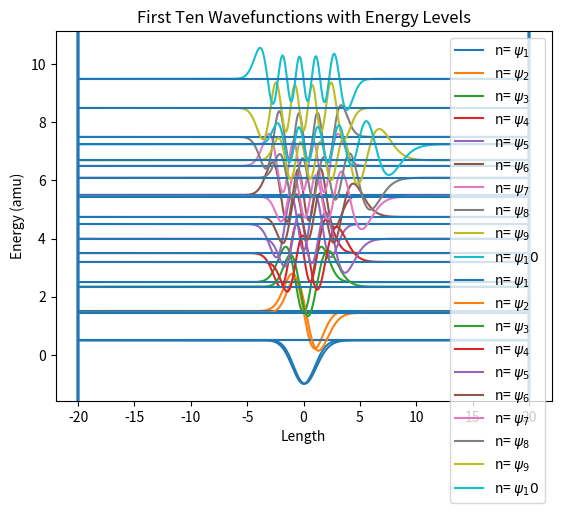

Write Python code to recreate this figure.
import math
import numpy as np
import matplotlib.pyplot as plt

#Constants
h_bar = 1
m = 1
omega = 1
D = 10
beta = np.sqrt(1/(2*D))
L = 40
n = 2000
dx = (L)/(n-1)

#Discretizing the Space
grid = np.linspace(-L / 2, L / 2, n)

#Potential Matrix (Harmonic and Anharmoic)
# Potential Matrix (Harmonic and Anharmonic)
def harmonic_matrix(grid):
    V_harmonic = 0.5 * m * omega**2 * (grid**2)
    return np.diag(V_harmonic) 

def anharmonic_matrix(grid):
    x_0 = 0  # You can change this if needed
    anh_exp = np.exp(-beta * (grid - x_0))
    V_anharmonic = D * (1 - anh_exp)**2
    return np.diag(V_anharmonic)  

#Laplacian Matrix
diagonal = -2 * np.ones(n) 
off_diagonal = np.ones(n-1) 

laplacian = (1/dx**2)*(np.diag(diagonal, k=0) + np.diag(off_diagonal, k=1) + np.diag(off_diagonal, k=-1))

#Hamiltonian Matrix
harmonic_V = harmonic_matrix(grid)
def hamil():
    hamiltonian_matrix = (-((h_bar**2) / (2 * m)) * laplacian) + harmonic_V
    return hamiltonian_matrix

anharmonic_V = anharmonic_matrix(grid)
def an_hamil():
    hamiltonian_matrix_morse = -((h_bar**2) / (2 * m)) * laplacian + anharmonic_V
    return hamiltonian_matrix_morse

#Compute eigenvalues and eigenvectors
eigenvalues_h, eigenvectors_h = np.linalg.eigh(hamil())
sort = np.argsort(eigenvalues_h)
eigenvalues_h = eigenvalues_h[sort]

eigenvalues_ah, eigenvectors_ah = np.linalg.eigh(an_hamil())
sort = np.argsort(eigenvalues_ah)
eigenvalues_ah = eigenvalues_ah[sort]

#Harmonic Graph                                          
for i in range(10):                               
    wavefunction_h= -eigenvectors_h[:, i]                                  
    wavefunction_h= wavefunction_h/(np.sqrt(np.sum(wavefunction_h**2)*dx))    #Normalize Wavefunction
    y=2*wavefunction_h+eigenvalues_h[i]                                     
    plt.plot(grid,y, label=f"n= $\psi_{i+1}$")                               
    plt.axvline(x=L/2)                  
    plt.axvline(x=-L/2)
    plt.hlines(eigenvalues_h[i],-L/2, L/2)               
plt.title("First Ten Wavefunctions with Energy Levels")
plt.xlabel("Length")
plt.ylabel("Energy (amu)")
plt.legend()
plt.savefig("First_10_harmonic")

#Anharmonic Graph
for i in range(10):                               
    wavefunction_ah= -eigenvectors_ah[:, i]                                  
    wavefunction_ah= wavefunction_ah/(np.sqrt(np.sum(wavefunction_ah**2)*dx))   
    y=2*wavefunction_ah+eigenvalues_ah[i]                                     
    plt.plot(grid,y, label=f"n= $\psi_{i+1}$")                               
    plt.axvline(x=L/2)                  
    plt.axvline(x=-L/2)
    plt.hlines(eigenvalues_ah[i],-L/2, L/2)               
plt.title("First Ten Wavefunctions with Energy Levels")
plt.xlabel("Length")
plt.ylabel("Energy (amu)")
plt.legend()
plt.savefig("First_10_anharmonic")

